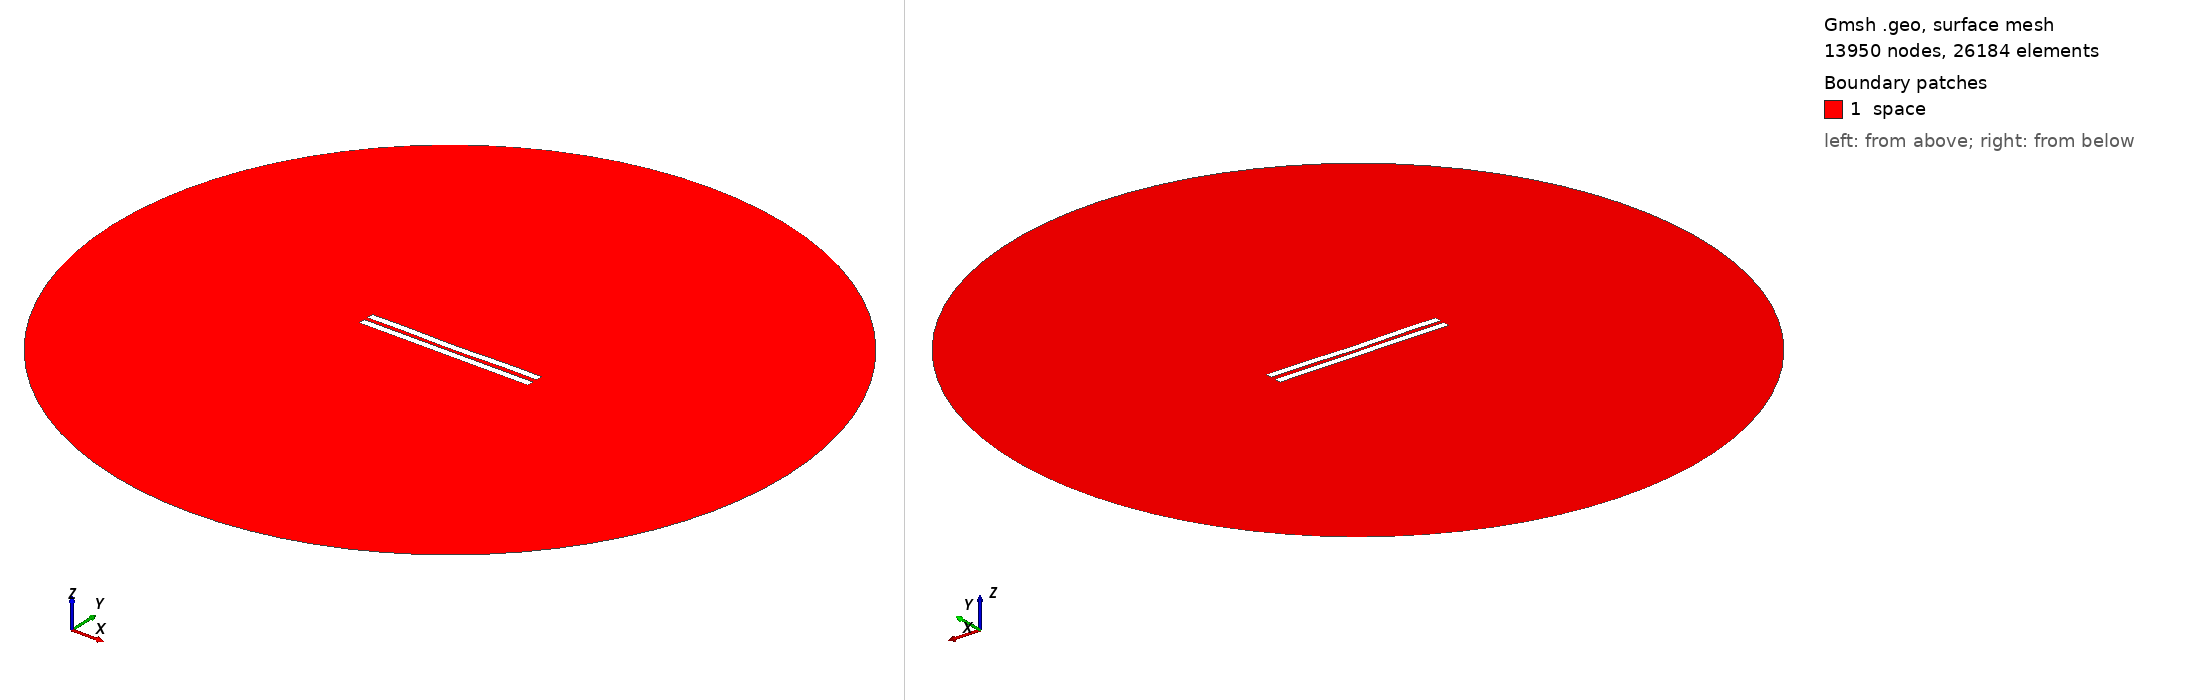

Gmsh geometry script, surface-meshed: 13950 nodes, 26184 surface elements. Boundary patches (legend numbers): 1 space. Left view from above one corner, right view from below the opposite corner. Legend entries are the model's physical surfaces. The drawing asked Gmsh for element sizes between 1% and 20% of the model's largest extent; the script's own settings can give other sizes.

=== 3015.geo (drawn) ===
//---------------------------------------
// Geometry kernel
//---------------------------------------

SetFactory("OpenCASCADE");



//---------------------------------------
// Parameters of the geometry
//---------------------------------------

// Overetch of the upper plate
overetch = 0.0;

// Distance between the plates
distance = 2.5;

// Discretization over the x axis (for the deformation)
nx = 50; 

// Length of the plate
L = 100 - overetch; 

// Number of modes
n = 4; 

// 1st mode coefficient
coeff(1) = 0.15;
beta(1) = 0.596864 * 3.1415926535 / L;

// 2nd mode coefficient
coeff(2) = -0.15;
beta(2) = 1.49418 * 3.1415926535 / L;

// 3rd mode coefficient
coeff(3) = 0.0;
beta(3) = 2.50025 * 3.1415926535 / L;

// 4th mode coefficient
coeff(4) = 0.15;
beta(4) = 3.49999 * 3.1415926535 / L;



//---------------------------------------
// Upper plate (deformed rectangle)
//---------------------------------------

// Coordiantes of the upper plate
xmin = -50;
xmax = 50 - overetch;

// Height of the upper plate
yheight = 4 - 2 * overetch;

// Indexes of the points
UpperID[] = {};
LowerID[] = {};
LeftID[] = {};
RightID[] = {};

// Point index
p = 1;

// Horizontal edges
For i In {1:nx}
    x = xmin + (i-1)*(xmax - xmin)/(nx-1);

    y_bottom = distance / 2 + overetch;
    For j In {1:n}
        C = (Cosh(beta(j)*L) + Cos(beta(j)*L)) / (Sinh(beta(j)*L) + Sin(beta(j)*L));
        y_bottom  = y_bottom + coeff(j) * (Cosh(beta(j)*(x+50)) - Cos(beta(j)*(x+50)) - C * (Sinh(beta(j)*(x+50)) - Sin(beta(j)*(x+50))));
    EndFor

    y_top = y_bottom + yheight;

    Point(p) = {x, y_top, 0, 1.0};
    UpperID[i] = p;
    p = p + 1;

    Point(p) = {x, y_bottom, 0, 1.0};
    LowerID[i] = p;
    p = p + 1;
EndFor

// Create point lists
UpperPts[] = {}; LowerPts[] = {};
For i In {1:nx}
  UpperPts[] += {UpperID[i]};
  LowerPts[] += {LowerID[i]};
EndFor

// Build splines
Spline(1) = {UpperPts[]};
Spline(2) = {LowerPts[]};
Line(3) = {LowerPts[nx-1], UpperPts[nx-1]};
Line(4) = {LowerPts[0], UpperPts[0]};

// Build the plane surface
Curve Loop(1) = {2, 3, -1, -4};
Plane Surface(1) = {1};



//---------------------------------------
// Lower plate (rectangle)
//---------------------------------------

// Vertices
Point(1001) = {-50, -1, 0, 1.0};
Point(1002) = { 50, -1, 0, 1.0};
Point(1003) = { 50,  -5, 0, 1.0};
Point(1004) = {-50,  -5, 0, 1.0};

// Edges
Line(5) = {1001, 1002};
Line(6) = {1002, 1003};
Line(7) = {1003, 1004};
Line(8) = {1004, 1001};

// Plane surface
Line Loop(2) = {5, 6, 7, 8};
Plane Surface(2) = {2}; 



//---------------------------------------
// Outer (fictious) boundary
//---------------------------------------

// Points
Point(1005) = {0, 0, 0};       // Center
Point(1006) = {200, 0, 0};     // Start point
Point(1007) = {0, 200, 0};     // 90 degrees
Point(1008) = {-200, 0, 0};    // 180 degrees
Point(1009) = {0, -200, 0};    // 270 degrees

// Circle arcs (each needs start, center, end)
Circle(9) = {1006, 1005, 1007};
Circle(10) = {1007, 1005, 1008};
Circle(11) = {1008, 1005, 1009};
Circle(12) = {1009, 1005, 1006};

// Plane surface for the entire domain
Curve Loop(3) = {9, 10, 11, 12};
Surface(3) = {3};

// Subtract the plates from the whole domain to obtain the actual domain where we want to solve the equations
BooleanDifference{ Surface{3}; Delete; }{ Surface{1}; Surface{2}; Delete; }




//---------------------------------------
// Transfinite Lines/Curves
//---------------------------------------

// Set the number of points on the boundaries
r = 7;

// Plates
Transfinite Curve {1, 2} = 50*r Using Progression 1;
Transfinite Curve {3, 4} = 2*r Using Progression 1;
Transfinite Line {5, 7} = 50*r Using Progression 1;
Transfinite Line {6, 8} = 2*r Using Progression 1;

// Outer boundary
Transfinite Line {9, 10, 11, 12} = 20 Using Progression 1;



//---------------------------------------
// Physical groups
//---------------------------------------                

// Physical curves (boundaries)
Physical Line("force_segment", 10) = {2};
Physical Line("upper_plate", 11) = {1, 3, 4};
Physical Line("lower_plate", 12) = {5, 6, 7, 8};
Physical Line("boundary", 20) = {9, 10, 11, 12};

// Physical Surfaces
Physical Surface("space", 30) = {3};



//---------------------------------------
// 6. Generate the Mesh
//---------------------------------------

// 2D mesh generation
Mesh 2;
